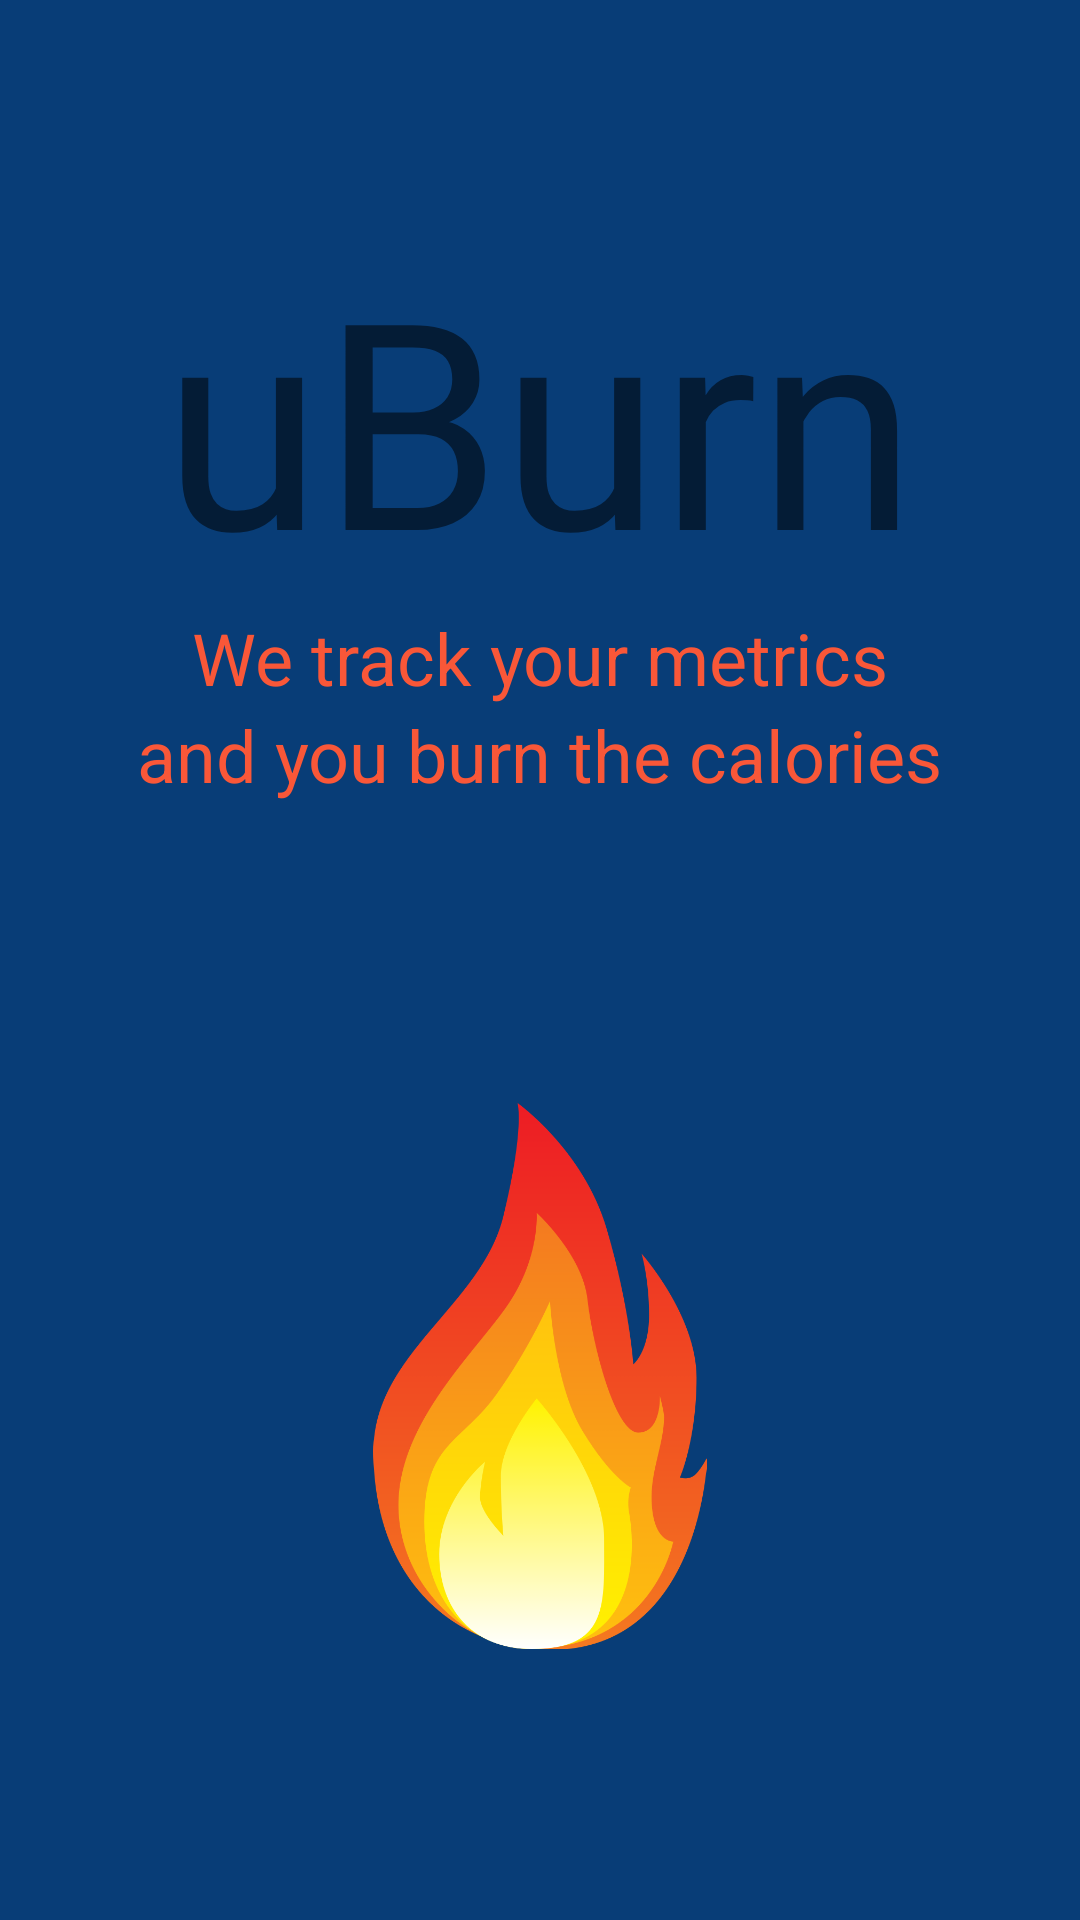

This screen was rendered from an Android layout file. Write that file and the resources it references.
<!-- AndroidManifest.xml: application theme Theme.UBurn2 -->
<!-- res/layout/activity_splash.xml -->
<?xml version="1.0" encoding="utf-8"?>
<LinearLayout xmlns:android="http://schemas.android.com/apk/res/android"
    xmlns:app="http://schemas.android.com/apk/res-auto"
    xmlns:tools="http://schemas.android.com/tools"
    android:layout_width="match_parent"
    android:layout_height="match_parent"
    android:background="#083d77"
    android:orientation="vertical"
    tools:context=".MainActivity">

    <TextView
        android:id="@+id/title_text"
        android:layout_marginTop="75dp"
        android:layout_width="wrap_content"
        android:layout_height="wrap_content"
        android:layout_gravity="center"
        android:text="@string/app_name"
        android:textSize="96dp" />

    <TextView
        android:id="@+id/title_description"
        android:layout_width="wrap_content"
        android:layout_height="wrap_content"
        android:layout_gravity="center"
        android:text="@string/title_description"
        android:textColor="#f95738"
        android:textSize="24dp" />

    <TextView
        android:id="@+id/title_description2"
        android:layout_width="wrap_content"
        android:layout_height="wrap_content"
        android:layout_gravity="center"
        android:text="@string/title_description2"
        android:textColor="#f95738"
        android:textSize="24dp" />

    <ImageView
        android:layout_width="174dp"
        android:layout_height="182dp"
        android:layout_gravity="center"
        android:layout_marginTop="100dp"
        android:adjustViewBounds="true"
        android:scaleType="fitCenter"
        android:src="@drawable/flame" />


</LinearLayout>
<!-- resources referenced by this layout -->
<resources>
  <!-- drawable flame: png bitmap (drawable-v24, 53791 bytes) -->
  <string name="app_name">uBurn</string>
  <string name="title_description">We track your metrics</string>
  <string name="title_description2">and you burn the calories</string>
  <style name="Theme.UBurn2" parent="Theme.MaterialComponents.DayNight.DarkActionBar">
          
          <item name="colorPrimary">@color/purple_500</item>
          <item name="colorPrimaryVariant">@color/purple_700</item>
          <item name="colorOnPrimary">@color/white</item>
          
          <item name="colorSecondary">@color/teal_200</item>
          <item name="colorSecondaryVariant">@color/teal_700</item>
          <item name="colorOnSecondary">@color/black</item>
          
          <item name="android:statusBarColor" tools:targetApi="l">?attr/colorPrimaryVariant</item>
          
      </style>
  <color name="purple_500">#FF6200EE</color>
  <color name="purple_700">#FF3700B3</color>
  <color name="white">#FFFFFFFF</color>
  <color name="teal_200">#FF03DAC5</color>
  <color name="teal_700">#FF018786</color>
  <color name="black">#FF000000</color>
</resources>
